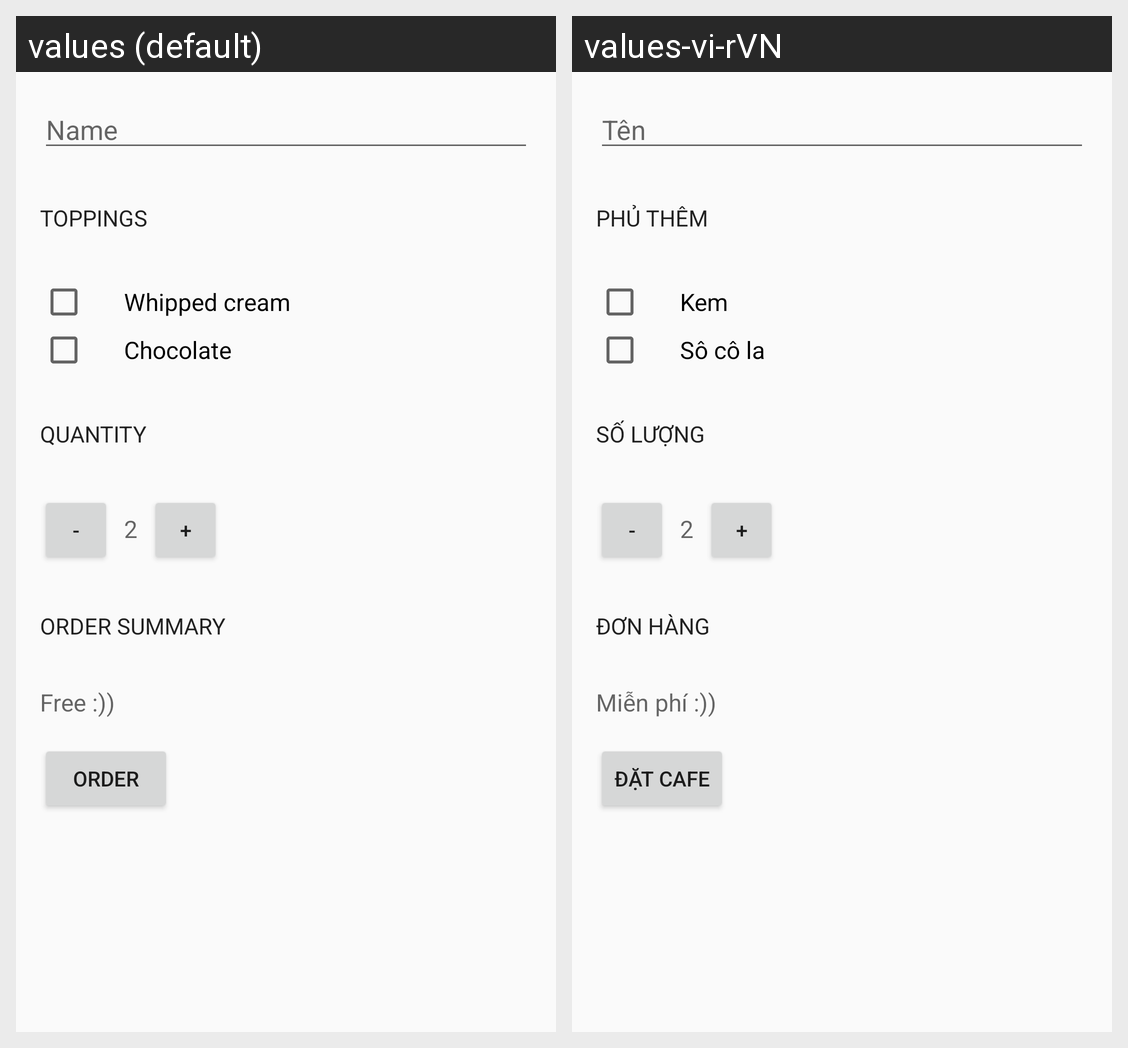

Strings drawn on this Android screen and how each of the app's shown locales translates them:
Android screen res/layout/activity_main.xml rendered under 2 locales, left to right: values (default), values-vi-rVN. Device: Nexus 5 (rendered at 1080×1920; each locale shown at half size, 540×960, under a caption strip naming it); theme JustJavaTheme.
Strings drawn on this screen, with the default value and each locale's value (text and hints the layout hard-codes, and strings that could not be matched under every locale, appear in the picture but are not listed):

name
  values: Name
  values-vi-rVN: Tên

toppings
  values: Toppings
  values-vi-rVN: phủ thêm

whipped_cream
  values: Whipped cream
  values-vi-rVN: Kem

chocolate
  values: Chocolate
  values-vi-rVN: Sô cô la

quantity
  values: Quantity
  values-vi-rVN: Số lượng

decrement
  values: -
  values-vi-rVN: -

initial_quantity_value
  values: 2
  values-vi-rVN: 2

increment
  values: +
  values-vi-rVN: +

order_summary
  values: Order summary
  values-vi-rVN: Đơn hàng

hint_order_summary
  values: Free :))
  values-vi-rVN: Miễn phí :))

order
  values: Order
  values-vi-rVN: Đặt cafe
